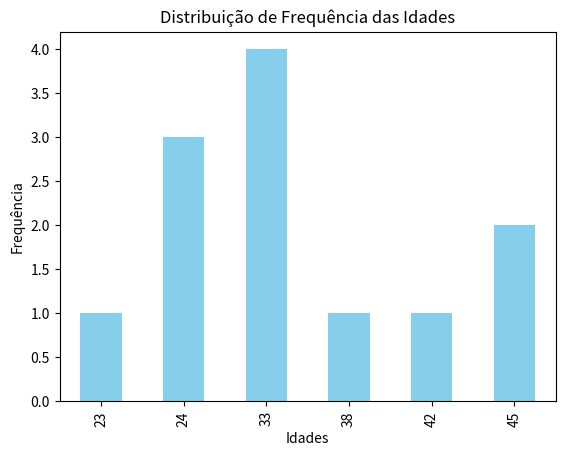

Generate this figure with matplotlib:
import pandas as pd
import matplotlib.pyplot as plt

def calcular_media(lista):
    media = sum(lista) / len(lista)
    print("A Media das idades é igual a", media)

idades = [24, 23, 45, 33, 24, 33, 42, 38, 33, 45, 24, 33]
calcular_media(idades)

def distribuicao_frequencia(lista):
    df = pd.DataFrame(lista, columns=['Idades'])
    distribuicao = df['Idades'].value_counts().sort_index()
    print(distribuicao)
    return distribuicao

distribuicao = distribuicao_frequencia(idades)


def grafico_distribuicao(distribuicao):
    distribuicao.plot(kind='bar', color='skyblue')
    plt.xlabel("Idades")
    plt.ylabel("Frequência")
    plt.title("Distribuição de Frequência das Idades")
    plt.show()

grafico_distribuicao(distribuicao)
